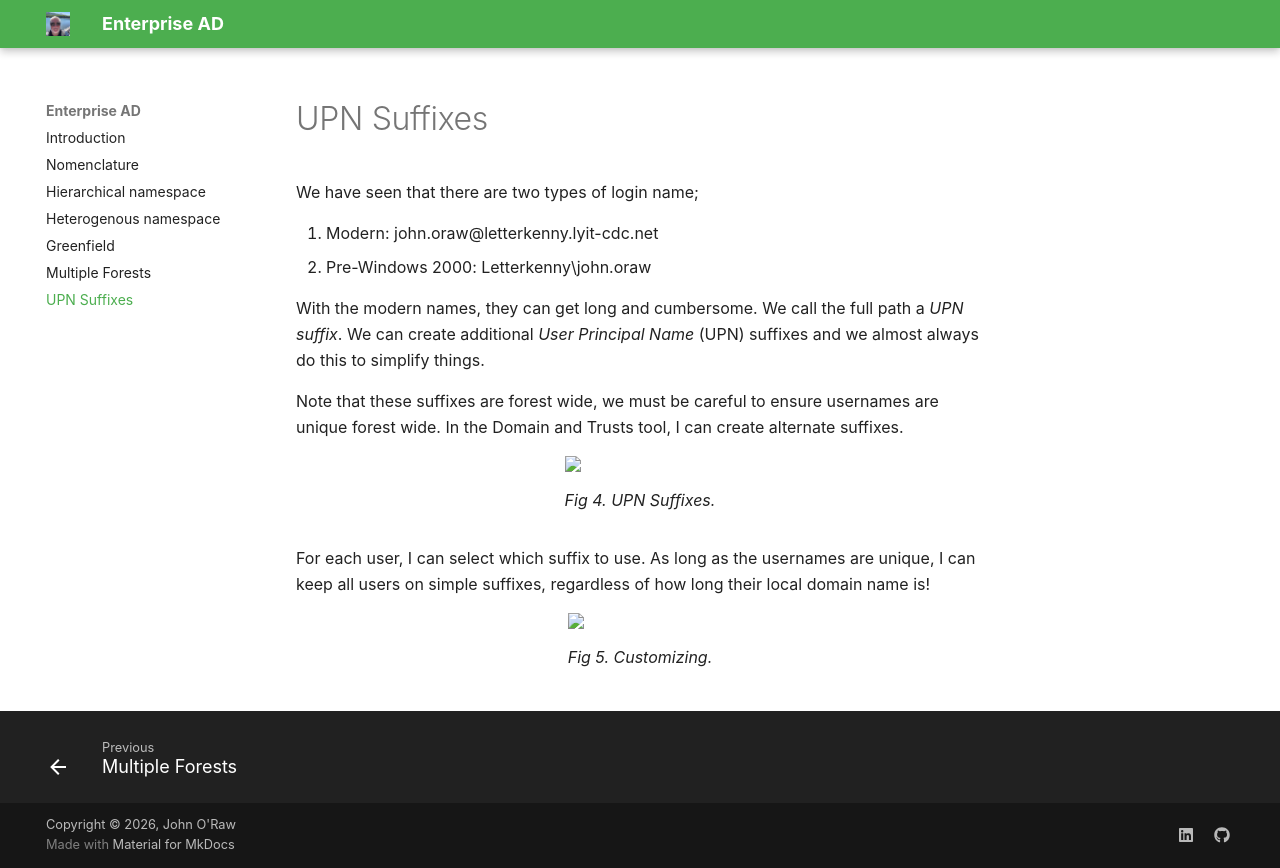

repository: JOR-Donegal/EnterpriseAD26 · page: f/index.html · generator: mkdocs

# UPN Suffixes

We have seen that there are two types of login name;

1. Modern: john.oraw@letterkenny.lyit-cdc.net
2. Pre-Windows 2000: Letterkenny\john.oraw

With the modern names, they can get long and cumbersome. We call the full path a _UPN suffix_. We can create additional _User Principal Name_ (UPN) suffixes and we almost always do this to simplify things.

Note that these suffixes are forest wide, we must be careful to ensure usernames are unique forest wide. In the Domain and Trusts tool, I can create alternate suffixes.

<figure>
<img src = "https://jor-donegal.github.io/EnterpriseAD26/images/fig4.png">
<figcaption>Fig 4. UPN Suffixes.</figcaption>
</figure>

For each user, I can select which suffix to use. As long as the usernames are unique, I can keep all users on simple suffixes, regardless of how long their local domain name is!

<figure>
<img src = "https://jor-donegal.github.io/EnterpriseAD26/images/fig5.png">
<figcaption>Fig 5. Customizing.</figcaption>
</figure>
